5-way image classification set "skindata-2" from GitHub (Deepchavan1/skin-cancer); label vocabulary: akiec, bcc, bkl, mel, vasc.

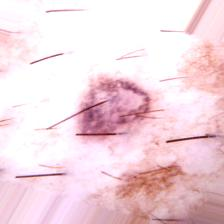
Label: bkl

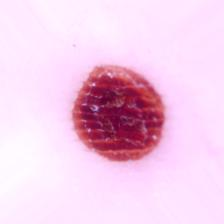
Label: vasc

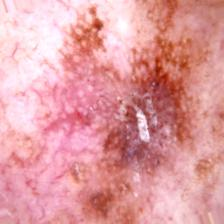
Label: akiec

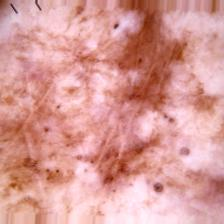
Label: bkl

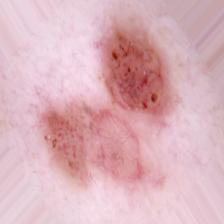
Label: bcc

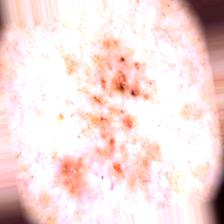
Label: mel
